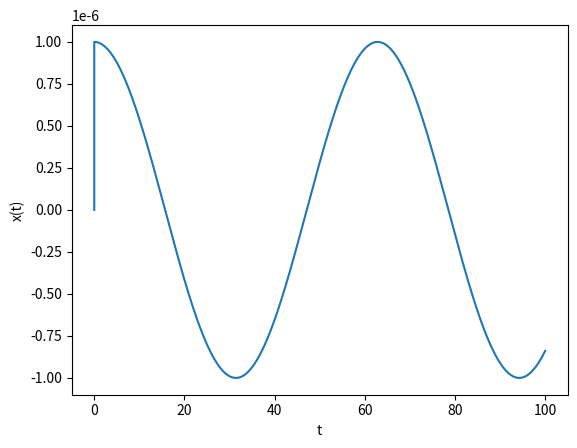
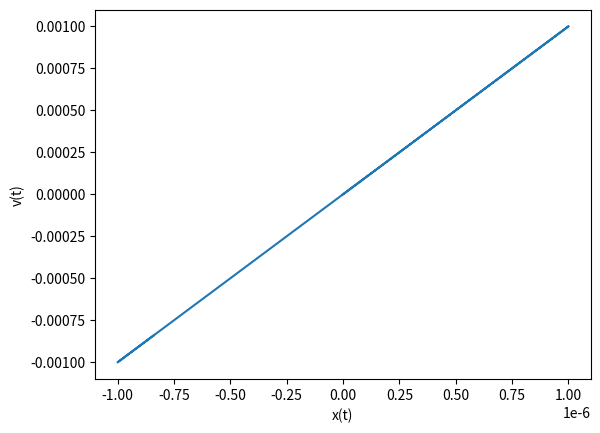
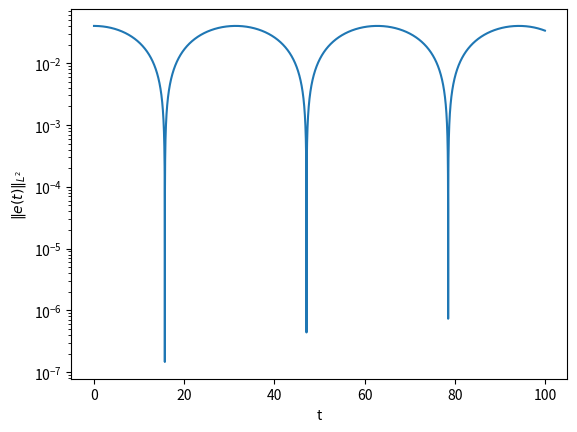

Source code (Python) for these figures, in order:
import numpy as np
import matplotlib.pyplot as plt

# Set the parameters
N     = 100000       # number of time steps
dt    = 100 / N   # time step
omg   = 5.0       # natural frequency \omega = \sqrt{k/m}
f     = 1.0       # F/m
omg_f = 0.1       # frequency of the external force \omega_f

# Set the initial conditions
t = np.linspace(0, 100, N+1)
x = np.zeros([N+1])
v = np.zeros([N+1])

# Analytical solution
x0 = f/(omg**2-omg_f**2) * np.cos(omg_f*t)

# Symplectic Euler 
for i in range(N):
    v[i+1] += dt * (f*np.cos(omg_f*t[i]) - omg**2*x[i])
    x[i+1] += dt * v[i+1]

# L2 error
err = abs(x0-x)

# System response
plt.figure()
plt.plot(t, x)
plt.xlabel('t')
plt.ylabel('x(t)')
plt.savefig('response_p2b.png')
# Phase portrait
plt.figure()
plt.plot(x, v)
plt.xlabel('x(t)')
plt.ylabel('v(t)')
plt.savefig('phase_p2b.png')
# L2 error compared to the analytical solution
plt.figure()
plt.semilogy(t, err)
plt.xlabel('t')
plt.ylabel(r'$\Vert e(t) \Vert_{L^2}$')
plt.savefig('error_p2b.png')
